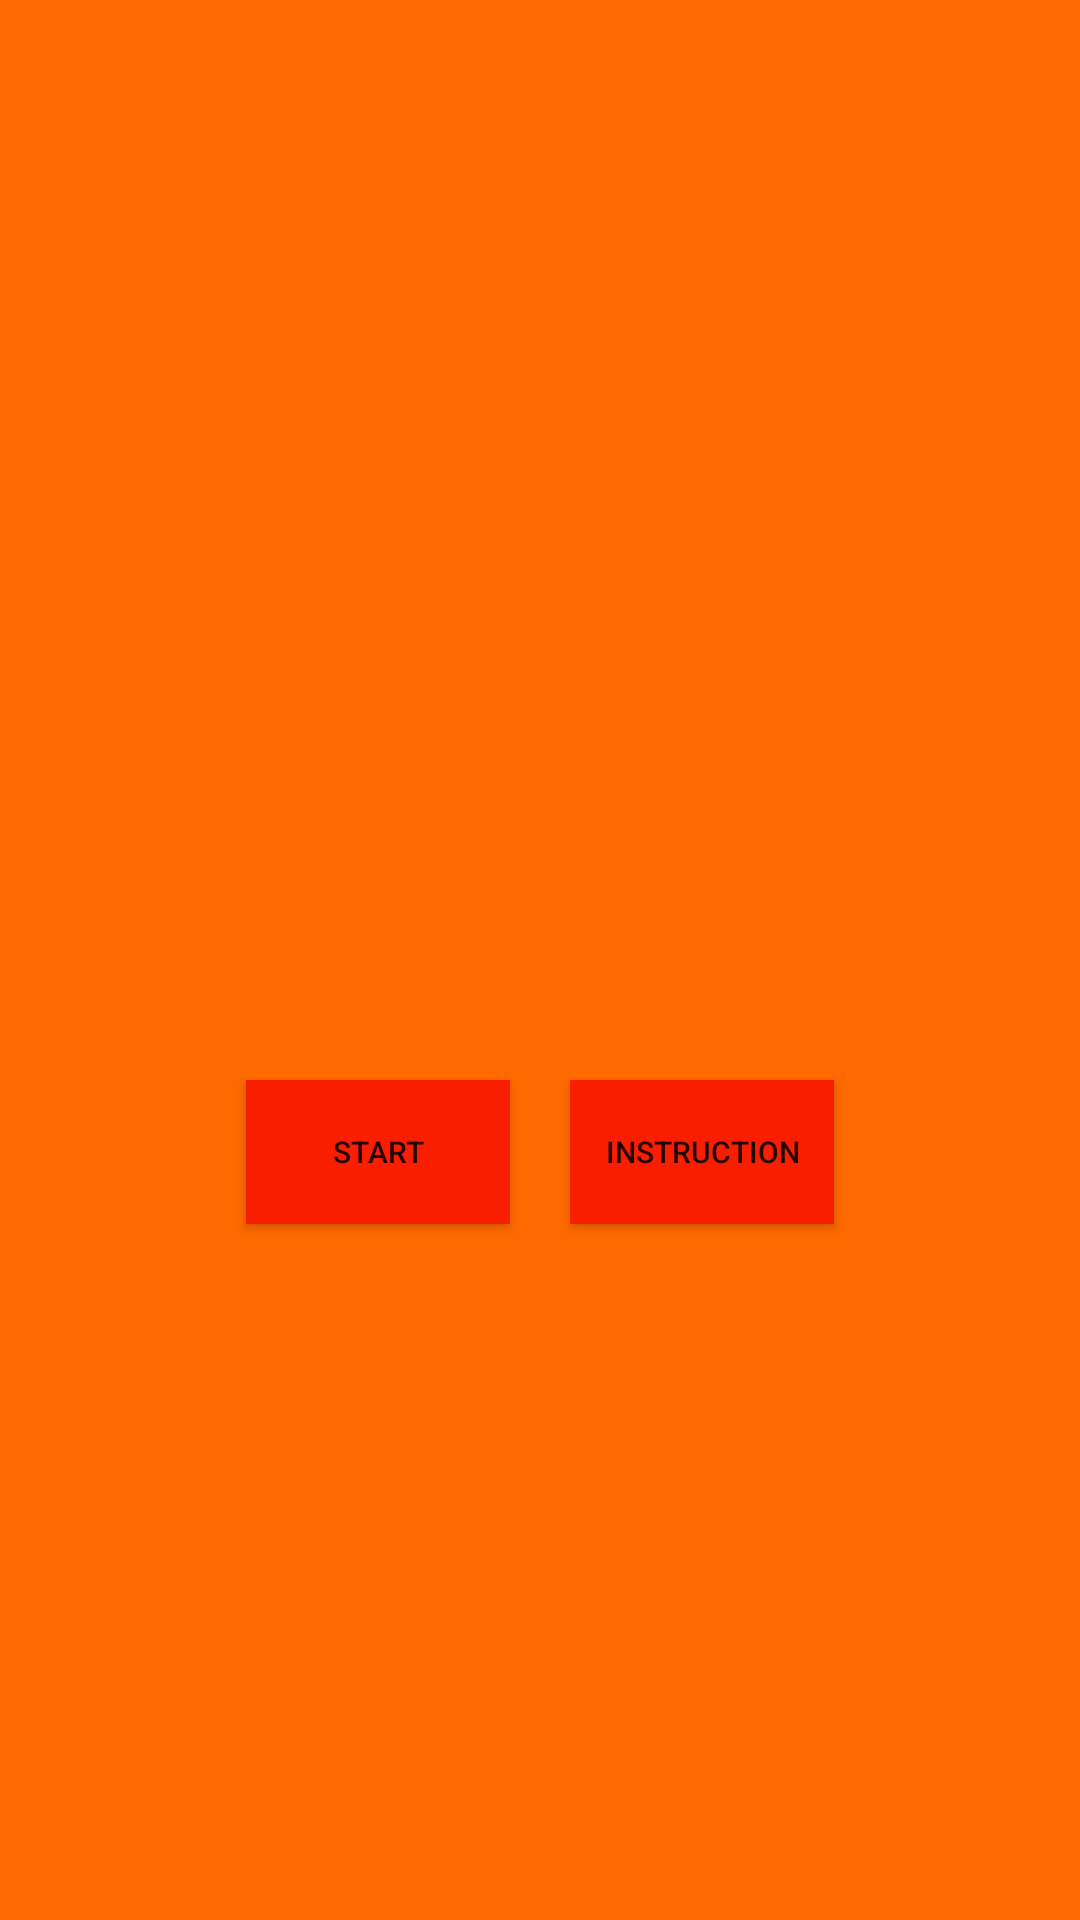

Layout XML and referenced resources for this Android screen:
<!-- AndroidManifest.xml: application theme Theme.SpeedyWords -->
<!-- res/layout/activity_main.xml -->
<?xml version="1.0" encoding="utf-8"?>
<LinearLayout xmlns:android="http://schemas.android.com/apk/res/android"
    xmlns:app="http://schemas.android.com/apk/res-auto"
    xmlns:tools="http://schemas.android.com/tools"
    android:layout_width="match_parent"
    android:layout_height="match_parent"
    android:layout_gravity="center"
    android:background="#ff6900"
    android:orientation="vertical"
    tools:context=".MainActivity">


    <ImageView
        android:layout_width="match_parent"
        android:layout_height="350dp"
        android:src="@drawable/splashimage" />

    <LinearLayout
        android:layout_width="wrap_content"
        android:layout_height="wrap_content"
        android:layout_gravity="center"
        android:orientation="horizontal">

        <Button
            android:layout_width="wrap_content"
            android:layout_height="wrap_content"
            android:layout_margin="10dp"
            android:background="#fa1e00"
            android:onClick="togame"
            android:text="START"
            android:textSize="10dp" />

        <Button
            android:layout_width="wrap_content"
            android:layout_height="wrap_content"
            android:layout_margin="10dp"
            android:background="#fa1e00"
            android:onClick="toins"
            android:text="Instruction"
            android:textSize="10dp" />
    </LinearLayout>
</LinearLayout>
<!-- resources referenced by this layout -->
<resources>
  <style name="Theme.SpeedyWords" parent="Theme.MaterialComponents.DayNight.DarkActionBar">
          
          <item name="colorPrimary">@color/purple_500</item>
          <item name="colorPrimaryVariant">@color/purple_700</item>
          <item name="colorOnPrimary">@color/white</item>
          
          <item name="colorSecondary">@color/teal_200</item>
          <item name="colorSecondaryVariant">@color/teal_700</item>
          <item name="colorOnSecondary">@color/black</item>
          
          <item name="android:statusBarColor" tools:targetApi="l">?attr/colorPrimaryVariant</item>
          
      </style>
  <!-- not gathered from this repository: default colours our renderer supplied (Android Studio template values) -->
  <color name="purple_500">#FF6200EE</color>
  <color name="purple_700">#FF3700B3</color>
  <color name="teal_200">#FF03DAC5</color>
  <color name="teal_700">#FF018786</color>
  <color name="black">#FF000000</color>
  <color name="white">#FFFFFFFF</color>
</resources>
